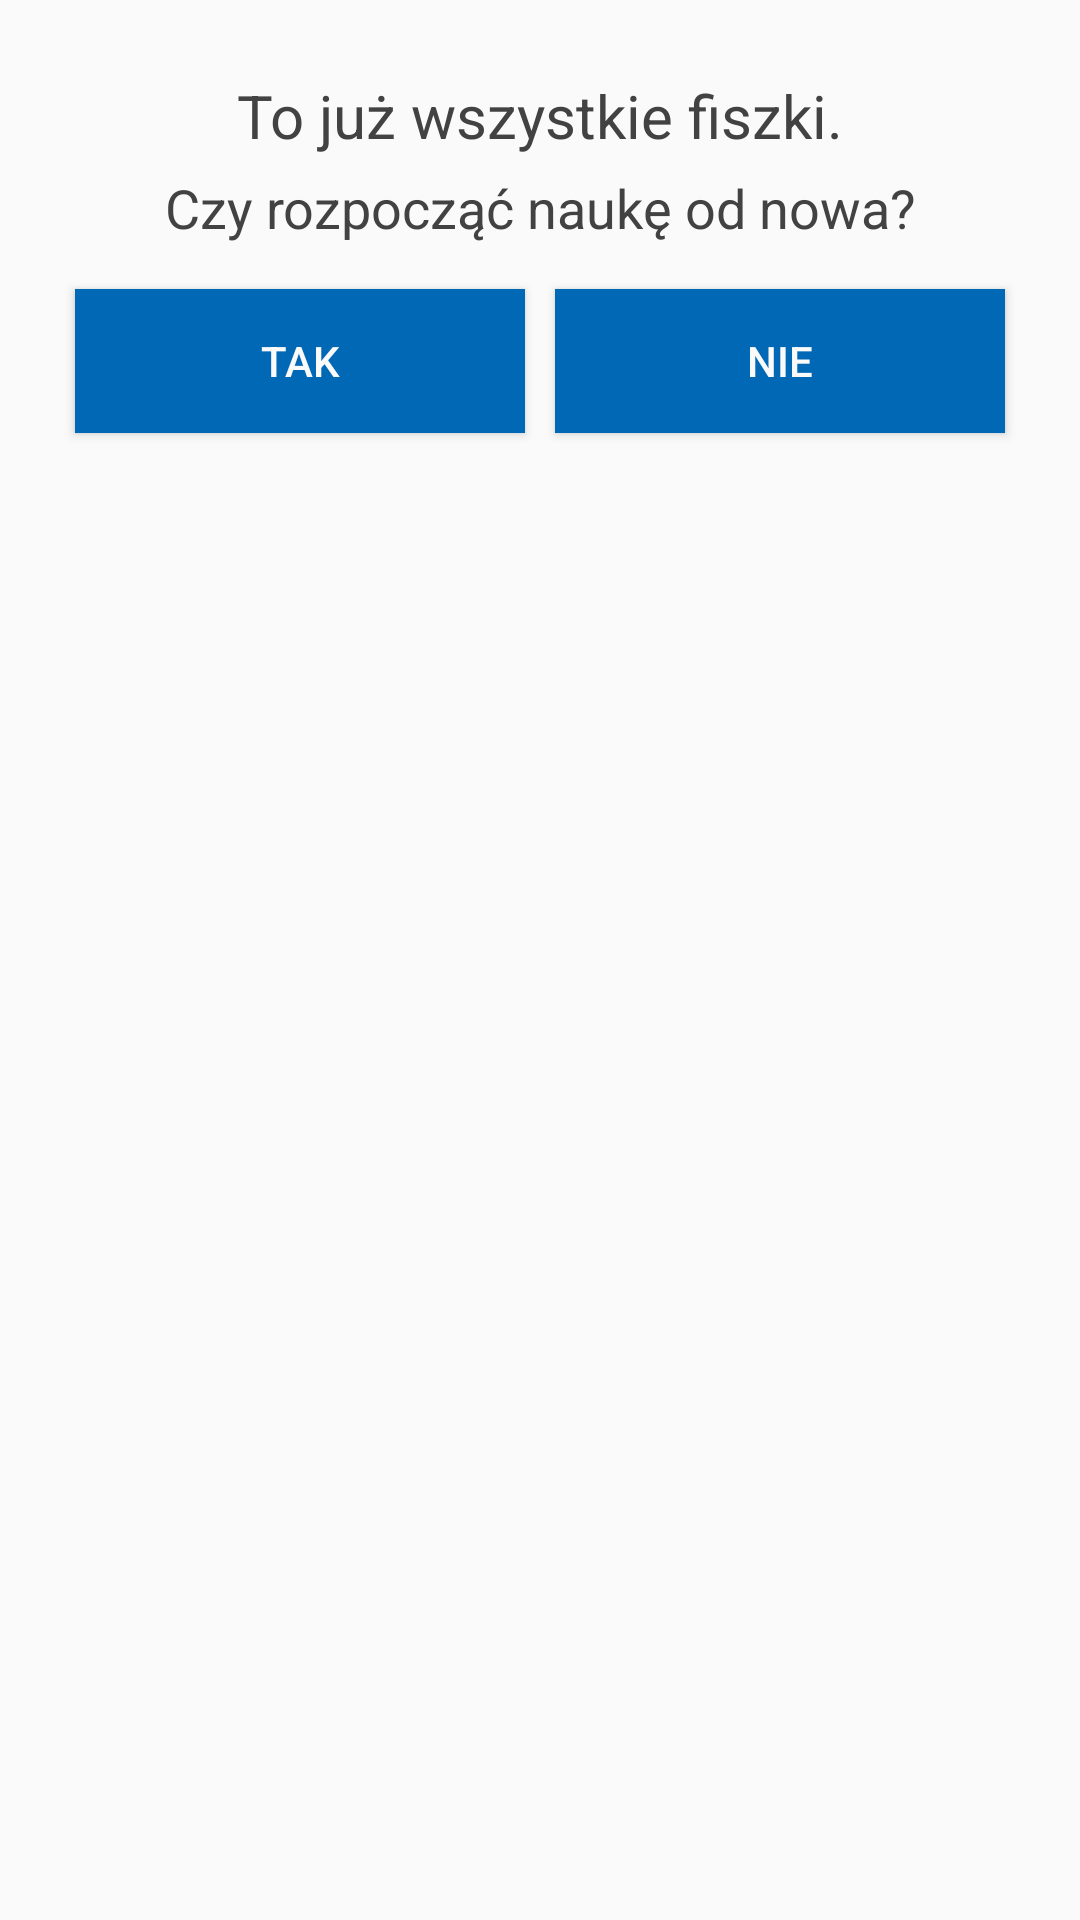

The Android layout XML behind this screen, and the referenced resources:
<!-- AndroidManifest.xml: application theme StudyBoxTheme -->
<!-- res/layout/dialog_study_restart.xml -->
<?xml version="1.0" encoding="utf-8"?>
<LinearLayout
    xmlns:android="http://schemas.android.com/apk/res/android"
    android:orientation="vertical"
    android:layout_width="match_parent"
    android:layout_height="match_parent"
    android:background="@drawable/dialog_background">

    <TextView
        android:layout_width="match_parent"
        android:layout_height="wrap_content"
        android:text="@string/repeat_study_info"
        android:gravity="center"
        android:textColor="@color/colorGraphite"
        android:textSize="@dimen/exam_medium_text"
        android:padding="@dimen/exam_element_margin"
        />
    <TextView
        android:layout_width="match_parent"
        android:layout_height="wrap_content"
        android:text="@string/repeat_study_question"
        android:gravity="center"
        android:textColor="@color/colorGraphite"
        android:textSize="@dimen/exam_medium_text_smaller"
        android:layout_marginBottom="10dp"
        />
    <LinearLayout
        android:layout_width="match_parent"
        android:layout_height="wrap_content"
        android:orientation="horizontal"
        android:gravity="center"
        >

        <Button
            android:id="@+id/yes_button"
            android:layout_weight="1"
            android:layout_width="wrap_content"
            android:layout_height="wrap_content"
            android:text="@string/yes"
            android:background="@drawable/dialog_button_bg_selector"
            android:textColor="@color/colorGrey"
            android:layout_margin="@dimen/exam_element_margin"/>
        <Button
            android:id="@+id/no_button"
            android:layout_weight="1"
            android:layout_width="wrap_content"
            android:layout_height="wrap_content"
            android:text="@string/no"
            android:background="@drawable/dialog_button_bg_selector"
            android:textColor="@color/colorGrey"
            android:layout_margin="@dimen/exam_element_margin"/>
    </LinearLayout>

</LinearLayout>
<!-- resources referenced by this layout -->
<resources>
  <color name="colorGraphite">#424242</color>
  <color name="colorGrey">#FAFAFA</color>
  <dimen name="exam_element_margin">5dp</dimen>
  <dimen name="exam_medium_text">20sp</dimen>
  <dimen name="exam_medium_text_smaller">18sp</dimen>
  <!-- drawable dialog_background (drawable) -->
  <?xml version="1.0" encoding="utf-8"?>
  <shape xmlns:android="http://schemas.android.com/apk/res/android">
      <solid
          android:color="@color/colorGrey"/>
      <stroke
          android:color="@android:color/transparent"
          android:width="15dp"
          />
      <padding
          android:left="20dp"
          android:top="20dp"
          android:right="20dp"
          android:bottom="20dp" />
  </shape>
  <!-- drawable dialog_button_bg_selector (drawable) -->
  <?xml version="1.0" encoding="utf-8"?>
  <selector xmlns:android="http://schemas.android.com/apk/res/android">
  
      <item android:drawable="@drawable/background_button_disabled" android:state_enabled="false"/>
      <item android:drawable="@drawable/background_raspberry" android:state_pressed="true"/>
      <item android:drawable="@drawable/background_blue"/>
  
  </selector>
  <string name="no">Nie</string>
  <string name="repeat_study_info">To już wszystkie fiszki.</string>
  <string name="repeat_study_question">Czy rozpocząć naukę od nowa?</string>
  <string name="yes">Tak</string>
  <style name="StudyBoxTheme" parent="Theme.AppCompat.Light.DarkActionBar">
          <item name="colorPrimaryDark">@color/colorGraphite</item>
          <item name="colorPrimary">@color/colorRaspberry</item>
          <item name="colorAccent">@color/colorDarkBlue</item>
          <item name="android:colorBackground">@color/colorGrey</item>
          <item name="android:windowBackground">@color/colorGrey</item>
          <item name="windowActionBar">false</item>
          <item name="windowNoTitle">true</item>
      </style>
  <!-- drawable background_button_disabled (drawable) -->
  <?xml version="1.0" encoding="utf-8"?>
  <shape xmlns:android="http://schemas.android.com/apk/res/android">
      <solid
          android:color="@color/colorFaded"/>
      <padding
          android:left="10dp"
          android:top="10dp"
          android:right="10dp"
          android:bottom="10dp" />
  </shape>
  <!-- drawable background_raspberry (drawable) -->
  <?xml version="1.0" encoding="utf-8"?>
  <shape xmlns:android="http://schemas.android.com/apk/res/android">
      <solid
          android:color="@color/colorRaspberry"/>
      <padding
          android:left="10dp"
          android:top="10dp"
          android:right="10dp"
          android:bottom="10dp" />
  </shape>
  <!-- drawable background_blue (drawable) -->
  <?xml version="1.0" encoding="utf-8"?>
  <shape xmlns:android="http://schemas.android.com/apk/res/android">
      <solid
          android:color="@color/colorDarkBlue"/>
      <padding
          android:left="10dp"
          android:top="10dp"
          android:right="10dp"
          android:bottom="10dp" />
  </shape>
  <color name="colorRaspberry">#EA0061</color>
  <color name="colorDarkBlue">#0068B4</color>
  <color name="colorFaded">#a7a7a7</color>
</resources>
